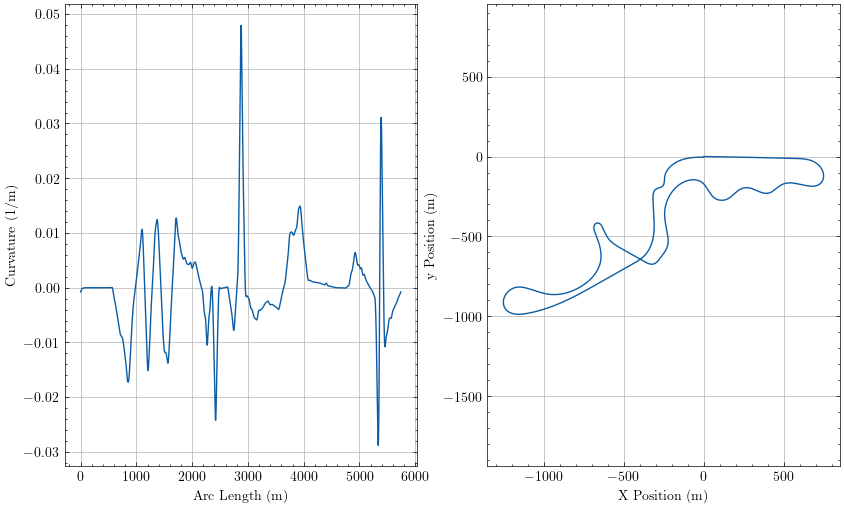

The data file committed next to this chart (first rows):
sLap, Kt, aTheta, xi, yi
0.0, -0.0007753, -0.001432, 0.001349, -0.001964
0.1618, -0.0007708, -0.001557, 0.1631, -0.002206
0.7178, -0.0007556, -0.001982, 0.7191, -0.00319
1.274, -0.0007403, -0.002398, 1.275, -0.004408
1.436, -0.0007359, -0.002517, 1.437, -0.004806
1.597, -0.0007314, -0.002636, 1.599, -0.005222
2.153, -0.0007162, -0.003038, 2.155, -0.0068
2.709, -0.0007009, -0.003432, 2.711, -0.008599
2.871, -0.0006965, -0.003545, 2.873, -0.009164
3.033, -0.0006921, -0.003657, 3.034, -0.009746
3.589, -0.0006769, -0.004038, 3.59, -0.01189
4.145, -0.0006617, -0.00441, 4.146, -0.01424
4.307, -0.0006573, -0.004517, 4.308, -0.01496
4.469, -0.0006529, -0.004623, 4.47, -0.0157
5.025, -0.0006377, -0.004982, 5.026, -0.01837
5.581, -0.0006227, -0.005332, 5.582, -0.02123
5.742, -0.0006183, -0.005432, 5.744, -0.02211
5.904, -0.0006139, -0.005532, 5.905, -0.02299
6.46, -0.0005989, -0.005869, 6.461, -0.02616
7.016, -0.000584, -0.006198, 7.017, -0.02952
7.178, -0.0005797, -0.006292, 7.179, -0.03053
7.34, -0.0005754, -0.006386, 7.341, -0.03155
7.896, -0.0005606, -0.006701, 7.897, -0.03519
8.452, -0.0005459, -0.007009, 8.453, -0.039
8.614, -0.0005417, -0.007097, 8.615, -0.04015
8.775, -0.0005374, -0.007184, 8.777, -0.0413
9.331, -0.0005229, -0.007479, 9.333, -0.04538
9.887, -0.0005086, -0.007766, 9.889, -0.04962
10.05, -0.0005044, -0.007848, 10.05, -0.05088
10.21, -0.0005003, -0.007929, 10.21, -0.05216
10.77, -0.0004862, -0.008203, 10.77, -0.05664
11.32, -0.0004722, -0.00847, 11.32, -0.06128
11.48, -0.0004682, -0.008546, 11.49, -0.06265
11.65, -0.0004642, -0.008621, 11.65, -0.06404
12.2, -0.0004505, -0.008876, 12.2, -0.06891
12.76, -0.000437, -0.009122, 12.76, -0.07391
12.92, -0.0004331, -0.009193, 12.92, -0.07539
13.08, -0.0004293, -0.009262, 13.08, -0.07688
13.64, -0.0004161, -0.009497, 13.64, -0.0821
14.19, -0.0004032, -0.009725, 14.2, -0.08744
14.36, -0.0003995, -0.00979, 14.36, -0.08902
14.52, -0.0003958, -0.009854, 14.52, -0.09061
15.07, -0.0003833, -0.01007, 15.07, -0.09615
15.63, -0.000371, -0.01028, 15.63, -0.1018
15.79, -0.0003675, -0.01034, 15.79, -0.1035
15.95, -0.000364, -0.0104, 15.95, -0.1052
16.51, -0.0003522, -0.0106, 16.51, -0.111
17.07, -0.0003406, -0.01079, 17.07, -0.1169
17.23, -0.0003373, -0.01085, 17.23, -0.1187
17.39, -0.000334, -0.0109, 17.39, -0.1204
17.94, -0.0003229, -0.01108, 17.95, -0.1266
18.5, -0.0003121, -0.01126, 18.5, -0.1328
18.66, -0.0003091, -0.01131, 18.66, -0.1346
18.82, -0.000306, -0.01136, 18.83, -0.1364
19.38, -0.0002957, -0.01153, 19.38, -0.1428
19.94, -0.0002857, -0.01169, 19.94, -0.1492
20.1, -0.0002829, -0.01173, 20.1, -0.1511
20.26, -0.00028, -0.01178, 20.26, -0.153
20.82, -0.0002706, -0.01193, 20.82, -0.1596
21.37, -0.0002614, -0.01208, 21.37, -0.1663
... 15,941 more rows
